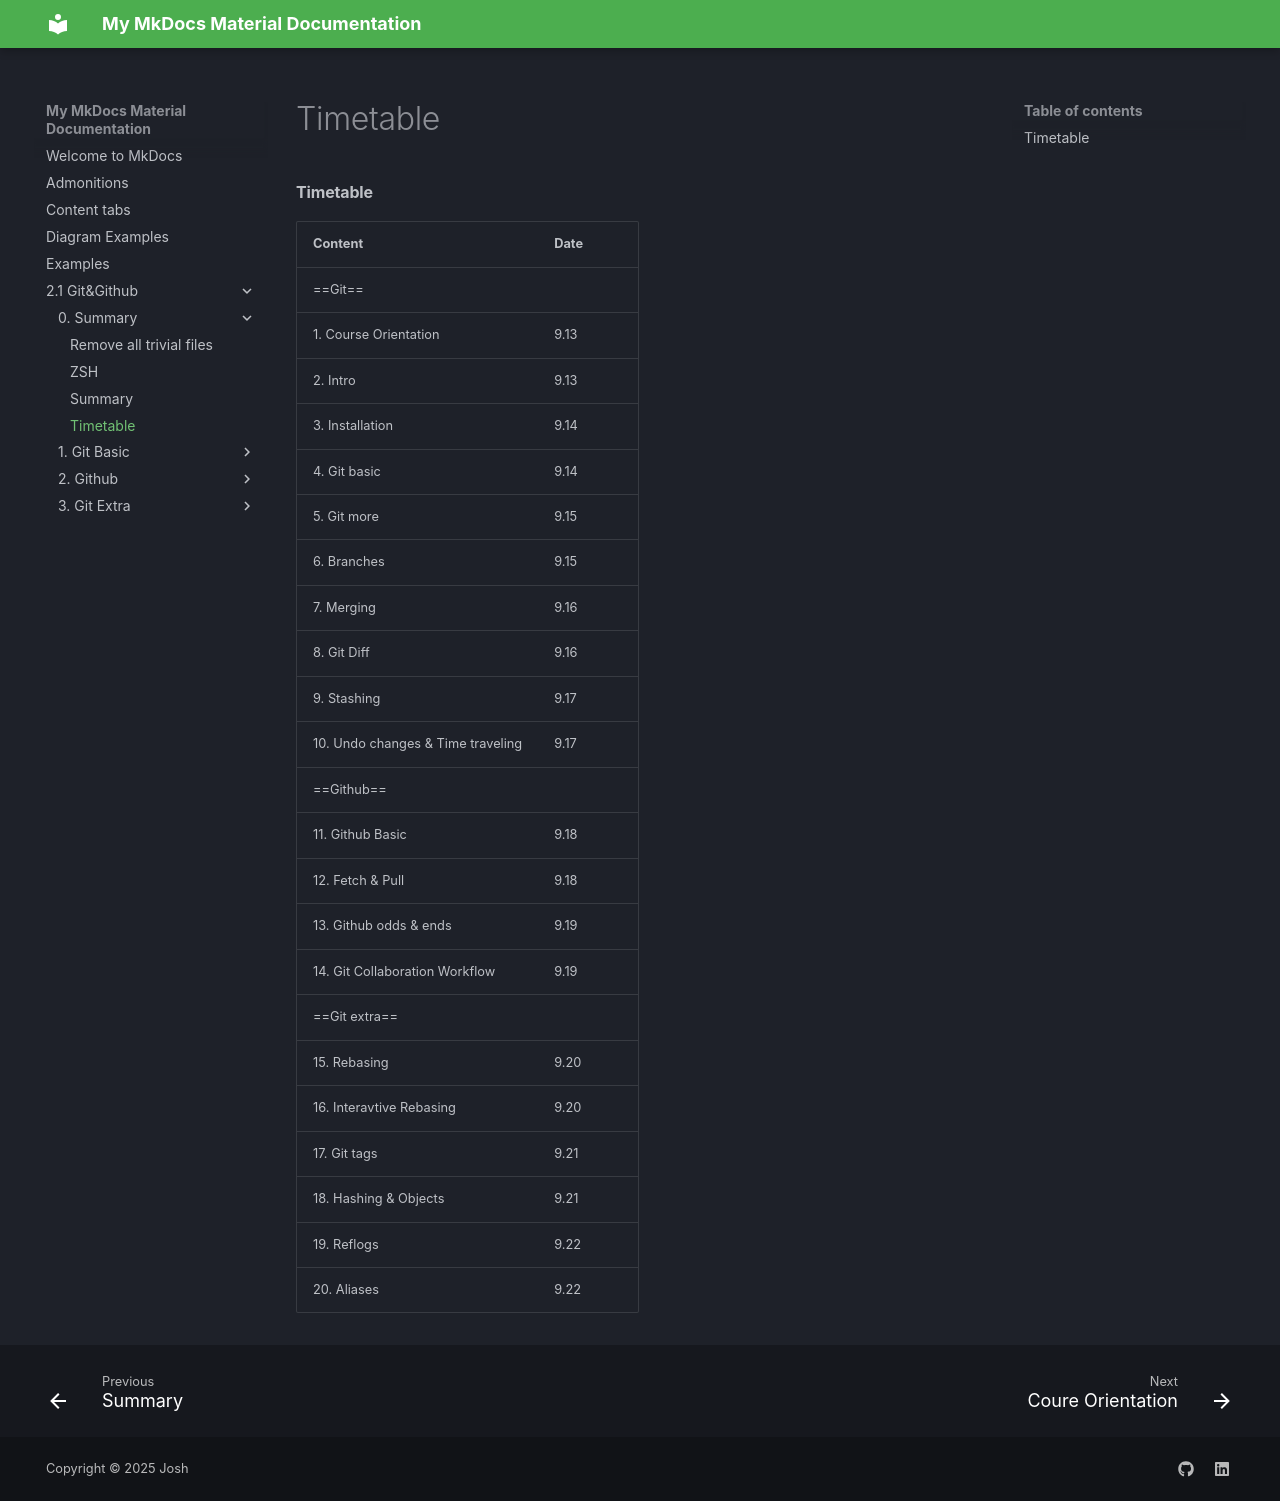

repository: JoshTWang/Empire · page: 2.1 Git&Github/0. Summary/Timetable/index.html · generator: mkdocs

#### Timetable

| Content                           | Date |
| --------------------------------- | ---- |
| ==Git==                           |      |
| 1. Course Orientation             | 9.13 |
| 2. Intro                          | 9.13 |
| 3. Installation                   | 9.14 |
| 4. Git basic                      | 9.14 |
| 5. Git more                       | 9.15 |
| 6. Branches                       | 9.15 |
| 7. Merging                        | 9.16 |
| 8. Git Diff                       | 9.16 |
| 9. Stashing                       | 9.17 |
| 10. Undo changes & Time traveling | 9.17 |
| ==Github==                        |      |
| 11. Github Basic                  | 9.18 |
| 12. Fetch & Pull                  | 9.18 |
| 13. Github odds & ends            | 9.19 |
| 14. Git Collaboration Workflow    | 9.19 |
| ==Git extra==                     |      |
| 15. Rebasing                      | 9.20 |
| 16. Interavtive Rebasing          | 9.20 |
| 17. Git tags                      | 9.21 |
| 18. Hashing & Objects             | 9.21 |
| 19. Reflogs                       | 9.22 |
| 20. Aliases                       | 9.22 |
